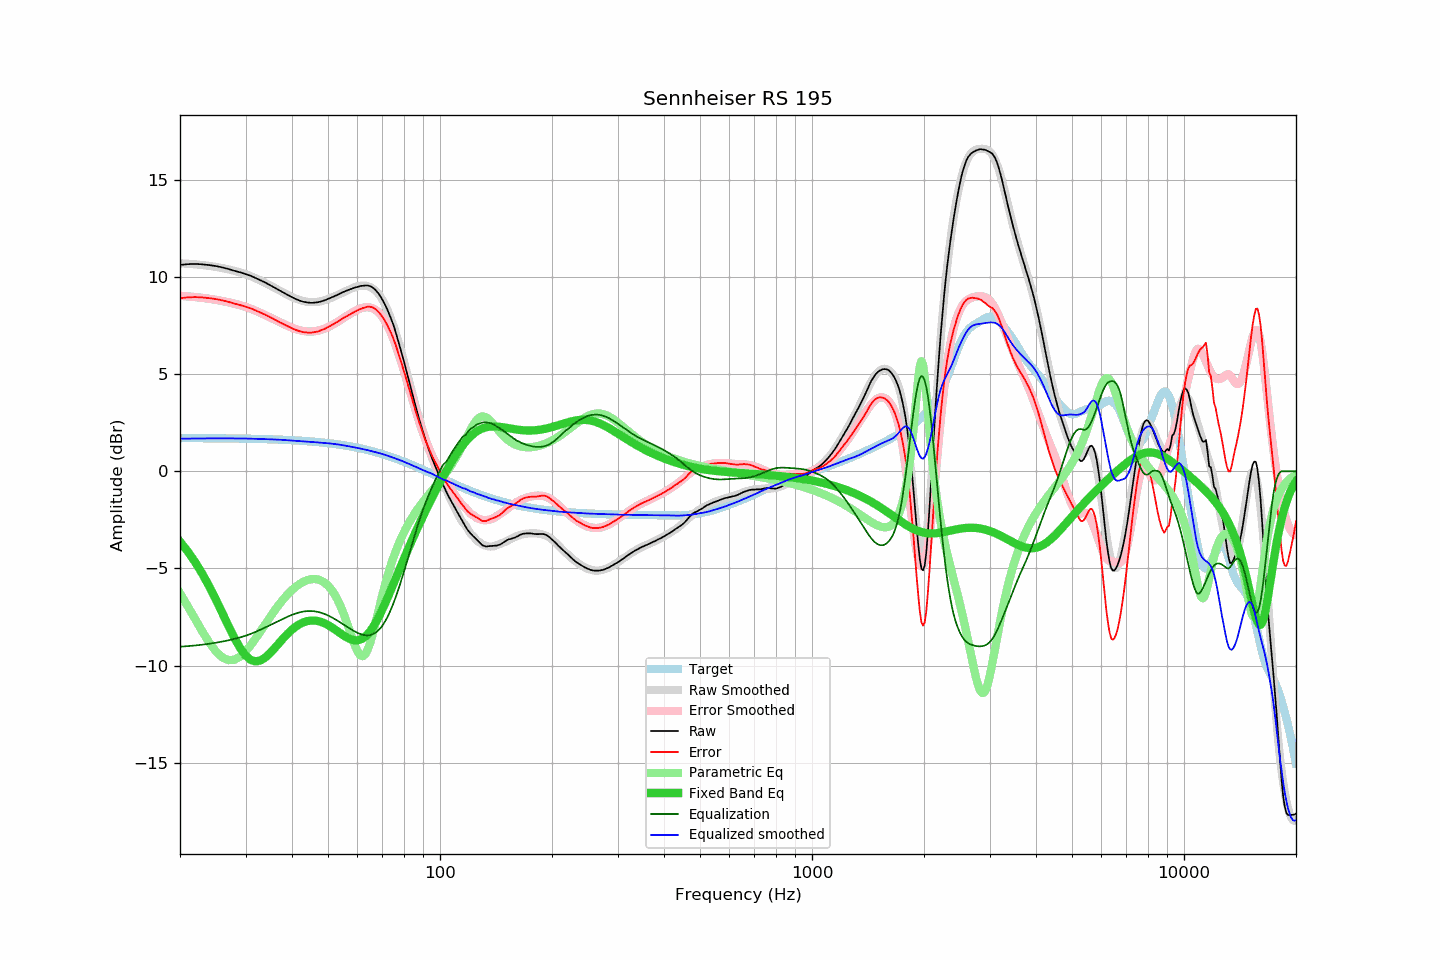

The table this chart was drawn from, first rows:
frequency, raw, error, smoothed, error_smoothed, equalization, parametric_eq, equalized_raw, equalized_smoothed, target
20, 10.62, 8.91, 10.70, 9.03, -9.03, -3.62, 1.59, 1.68, 1.71
21, 10.66, 8.95, 10.68, 9.00, -9.00, -4.13, 1.66, 1.68, 1.71
22, 10.67, 8.96, 10.65, 8.96, -8.96, -4.69, 1.71, 1.69, 1.71
23, 10.65, 8.94, 10.61, 8.92, -8.92, -5.30, 1.73, 1.69, 1.70
24, 10.61, 8.91, 10.57, 8.87, -8.87, -5.94, 1.73, 1.69, 1.70
25, 10.56, 8.86, 10.51, 8.82, -8.82, -6.62, 1.74, 1.69, 1.70
26, 10.49, 8.79, 10.45, 8.76, -8.76, -7.30, 1.73, 1.69, 1.69
27, 10.41, 8.72, 10.39, 8.70, -8.70, -7.96, 1.71, 1.69, 1.69
28, 10.32, 8.63, 10.32, 8.62, -8.62, -8.57, 1.69, 1.69, 1.69
29, 10.24, 8.55, 10.24, 8.55, -8.55, -9.09, 1.69, 1.69, 1.68
30, 10.15, 8.47, 10.15, 8.46, -8.46, -9.47, 1.68, 1.68, 1.68
31, 10.06, 8.38, 10.04, 8.36, -8.36, -9.71, 1.69, 1.67, 1.67
32, 9.94, 8.27, 9.92, 8.26, -8.26, -9.79, 1.68, 1.67, 1.67
33, 9.82, 8.16, 9.80, 8.14, -8.14, -9.73, 1.68, 1.66, 1.66
34, 9.70, 8.04, 9.68, 8.02, -8.02, -9.57, 1.67, 1.65, 1.65
35, 9.57, 7.92, 9.55, 7.91, -7.91, -9.34, 1.66, 1.65, 1.65
36, 9.44, 7.80, 9.43, 7.79, -7.79, -9.08, 1.65, 1.64, 1.64
37, 9.31, 7.68, 9.30, 7.68, -7.68, -8.82, 1.63, 1.62, 1.63
38, 9.19, 7.57, 9.18, 7.57, -7.57, -8.57, 1.61, 1.61, 1.62
39, 9.07, 7.46, 9.07, 7.47, -7.47, -8.34, 1.59, 1.60, 1.61
40, 8.96, 7.36, 8.97, 7.39, -7.39, -8.15, 1.57, 1.58, 1.60
41, 8.86, 7.27, 8.88, 7.31, -7.31, -7.99, 1.54, 1.57, 1.59
42, 8.78, 7.20, 8.81, 7.25, -7.25, -7.86, 1.52, 1.55, 1.58
43, 8.72, 7.15, 8.75, 7.21, -7.21, -7.77, 1.50, 1.54, 1.56
44, 8.69, 7.14, 8.72, 7.19, -7.19, -7.71, 1.49, 1.53, 1.55
45, 8.67, 7.13, 8.70, 7.19, -7.19, -7.68, 1.48, 1.51, 1.53
46, 8.68, 7.16, 8.70, 7.21, -7.21, -7.68, 1.47, 1.50, 1.52
47, 8.70, 7.19, 8.72, 7.24, -7.24, -7.71, 1.46, 1.48, 1.50
48, 8.75, 7.26, 8.75, 7.28, -7.28, -7.76, 1.46, 1.47, 1.49
49, 8.80, 7.33, 8.80, 7.35, -7.35, -7.83, 1.45, 1.46, 1.47
50, 8.87, 7.42, 8.86, 7.42, -7.42, -7.91, 1.45, 1.44, 1.45
51, 8.94, 7.51, 8.93, 7.50, -7.50, -8.01, 1.44, 1.42, 1.43
52, 9.01, 7.60, 9.00, 7.59, -7.59, -8.12, 1.42, 1.41, 1.41
53, 9.08, 7.69, 9.07, 7.68, -7.68, -8.23, 1.39, 1.38, 1.39
54, 9.16, 7.79, 9.14, 7.78, -7.78, -8.34, 1.38, 1.36, 1.36
55, 9.23, 7.89, 9.22, 7.88, -7.88, -8.44, 1.35, 1.34, 1.34
56, 9.29, 7.97, 9.29, 7.98, -7.98, -8.54, 1.31, 1.31, 1.32
57, 9.35, 8.06, 9.35, 8.07, -8.07, -8.61, 1.28, 1.28, 1.29
58, 9.40, 8.13, 9.42, 8.16, -8.16, -8.67, 1.24, 1.26, 1.26
59, 9.45, 8.21, 9.47, 8.24, -8.24, -8.70, 1.21, 1.23, 1.24
60, 9.49, 8.28, 9.51, 8.31, -8.31, -8.69, 1.17, 1.20, 1.21
61, 9.53, 8.35, 9.54, 8.37, -8.37, -8.66, 1.16, 1.17, 1.18
62, 9.55, 8.40, 9.56, 8.41, -8.41, -8.60, 1.13, 1.14, 1.15
63, 9.56, 8.44, 9.55, 8.44, -8.44, -8.50, 1.12, 1.11, 1.12
64, 9.56, 8.47, 9.52, 8.44, -8.44, -8.37, 1.12, 1.08, 1.09
65, 9.52, 8.46, 9.47, 8.42, -8.42, -8.21, 1.09, 1.05, 1.06
66, 9.45, 8.42, 9.40, 8.38, -8.38, -8.03, 1.07, 1.02, 1.02
67, 9.34, 8.35, 9.30, 8.31, -8.31, -7.82, 1.02, 0.99, 0.99
68, 9.20, 8.24, 9.17, 8.22, -8.22, -7.60, 0.98, 0.96, 0.95
69, 9.03, 8.11, 9.02, 8.09, -8.09, -7.36, 0.93, 0.92, 0.92
70, 8.83, 7.94, 8.83, 7.94, -7.94, -7.11, 0.89, 0.89, 0.88
71, 8.61, 7.76, 8.61, 7.76, -7.76, -6.85, 0.85, 0.85, 0.85
72, 8.37, 7.56, 8.36, 7.55, -7.55, -6.58, 0.82, 0.81, 0.81
73, 8.10, 7.33, 8.09, 7.32, -7.32, -6.32, 0.78, 0.77, 0.77
74, 7.82, 7.08, 7.79, 7.06, -7.06, -6.05, 0.76, 0.73, 0.73
75, 7.51, 6.81, 7.47, 6.78, -6.78, -5.78, 0.73, 0.69, 0.69
76, 7.16, 6.50, 7.14, 6.48, -6.48, -5.52, 0.68, 0.65, 0.66
77, 6.79, 6.17, 6.78, 6.17, -6.17, -5.26, 0.62, 0.61, 0.62
78, 6.41, 5.83, 6.42, 5.84, -5.84, -5.00, 0.57, 0.57, 0.58
79, 6.03, 5.49, 6.04, 5.51, -5.51, -4.75, 0.52, 0.53, 0.54
... 553 more rows
